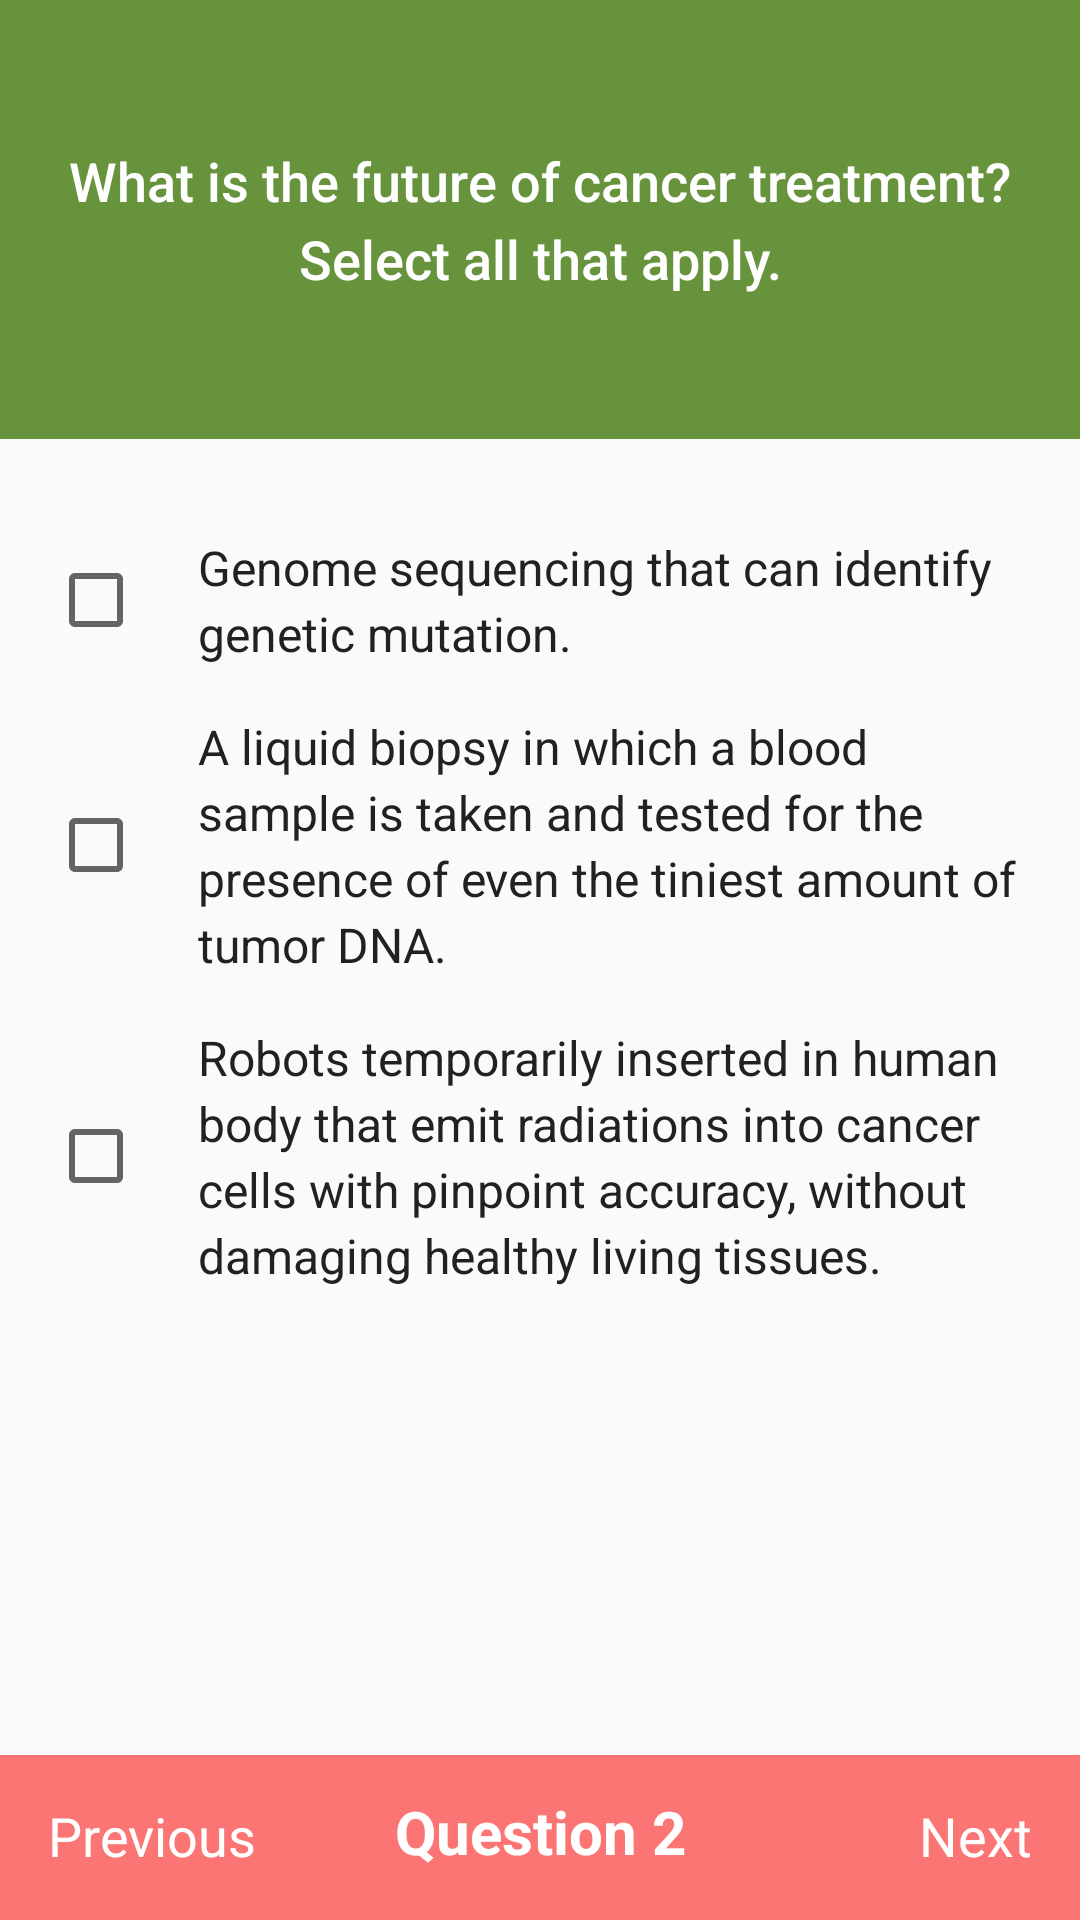

This screen was rendered from an Android layout file. Write that file and the resources it references.
<!-- AndroidManifest.xml: activity theme AppTheme -->
<!-- res/layout/activity_question2.xml -->
<?xml version="1.0" encoding="utf-8"?>
<LinearLayout xmlns:android="http://schemas.android.com/apk/res/android"
    xmlns:tools="http://schemas.android.com/tools"
    android:id="@+id/activity_question1"
    android:layout_width="match_parent"
    android:layout_height="match_parent"
    android:orientation="vertical"
    tools:context="com.example.android.quizapp.Question1Activity">

    <TextView
        style="@style/Question"
        android:text="@string/question_cancer_treatment" />

    <LinearLayout
        android:layout_width="wrap_content"
        android:layout_height="wrap_content"
        android:orientation="vertical"
        android:paddingLeft="16dp">

        <CheckBox
            android:id="@+id/checkbox1Q2"
            style="@style/IconList"
            android:text="@string/answer1_cancer_treatment" />

        <CheckBox
            android:id="@+id/checkbox2Q2"
            style="@style/IconList"
            android:text="@string/answer2_cancer_treatment" />

        <CheckBox
            android:id="@+id/checkbox3Q2"
            style="@style/IconList"
            android:layout_marginBottom="24dp"
            android:text="@string/answer3_cancer_treatment" />
    </LinearLayout>

    <RelativeLayout
        android:layout_width="wrap_content"
        android:layout_height="match_parent">

        <TextView style="@style/BottomBar" />

        <TextView
            android:id="@+id/next"
            style="@style/Next"
            android:text="@string/next" />

        <TextView
            android:id="@+id/previous"
            style="@style/Previous"
            android:text="@string/previous" />

        <TextView
            style="@style/BottomCaption"
            android:text="@string/q2" />

    </RelativeLayout>
</LinearLayout>
<!-- resources referenced by this layout -->
<resources>
  <string name="answer1_cancer_treatment">Genome sequencing that can identify genetic mutation.</string>
  <string name="answer2_cancer_treatment">A liquid biopsy in which a blood sample is taken and tested for the presence of even the tiniest amount of tumor DNA.</string>
  <string name="answer3_cancer_treatment">Robots temporarily inserted in human body that emit radiations into cancer cells with pinpoint accuracy, without damaging healthy living tissues.
  </string>
  <string name="next">Next</string>
  <string name="previous">Previous</string>
  <string name="q2">Question 2</string>
  <string name="question_cancer_treatment">What is the future of cancer treatment? Select all that apply. </string>
  <style name="BottomBar">
          <item name="android:layout_width">match_parent</item>
          <item name="android:layout_height">wrap_content</item>
          <item name="android:padding">18dp</item>
          <item name="android:background">#FC7575</item>
          <item name="android:layout_alignParentBottom">true</item>
      </style>
  <style name="BottomCaption">
          <item name="android:layout_width">match_parent</item>
          <item name="android:layout_height">wrap_content</item>
          <item name="android:textColor">#ffffff</item>
          <item name="android:textSize">20sp</item>
          <item name="android:textStyle">bold</item>
          <item name="android:gravity">center_horizontal</item>
          <item name="android:paddingBottom">16dp</item>
          <item name="android:layout_alignParentBottom">true</item>
      </style>
  <style name="IconList">
          <item name="android:layout_width">wrap_content</item>
          <item name="android:layout_height">wrap_content</item>
          <item name="android:paddingLeft">18dp</item>
          <item name="android:paddingRight">16dp</item>
          <item name="android:textSize">16sp</item>
          <item name="android:layout_marginBottom">8dp</item>
          <item name="android:layout_marginTop">8dp</item>
          <item name="android:lineSpacingExtra">3dp</item>
          <item name="android:textColor">#212121</item>
      </style>
  <style name="Next">
          <item name="android:layout_width">wrap_content</item>
          <item name="android:layout_height">wrap_content</item>
          <item name="android:padding">16dp</item>
          <item name="android:textColor">#ffffff</item>
          <item name="android:textSize">18sp</item>
          <item name="android:layout_alignParentBottom">true</item>
          <item name="android:layout_alignParentRight">true</item>
          <item name="android:background">?android:attr/selectableItemBackground</item>
      </style>
  <style name="Previous">
          <item name="android:layout_width">wrap_content</item>
          <item name="android:layout_height">wrap_content</item>
          <item name="android:padding">16dp</item>
          <item name="android:textColor">#ffffff</item>
          <item name="android:textSize">18sp</item>
          <item name="android:layout_alignParentBottom">true</item>
          <item name="android:layout_alignParentLeft">true</item>
          <item name="android:background">?android:attr/selectableItemBackground</item>
      </style>
  <style name="AppTheme" parent="Theme.AppCompat.Light.DarkActionBar">
          
          <item name="colorPrimary">#3A444E</item>
          <item name="colorPrimaryDark">#3A444E</item>
          <item name="colorAccent">#68933D</item>
      </style>
</resources>
